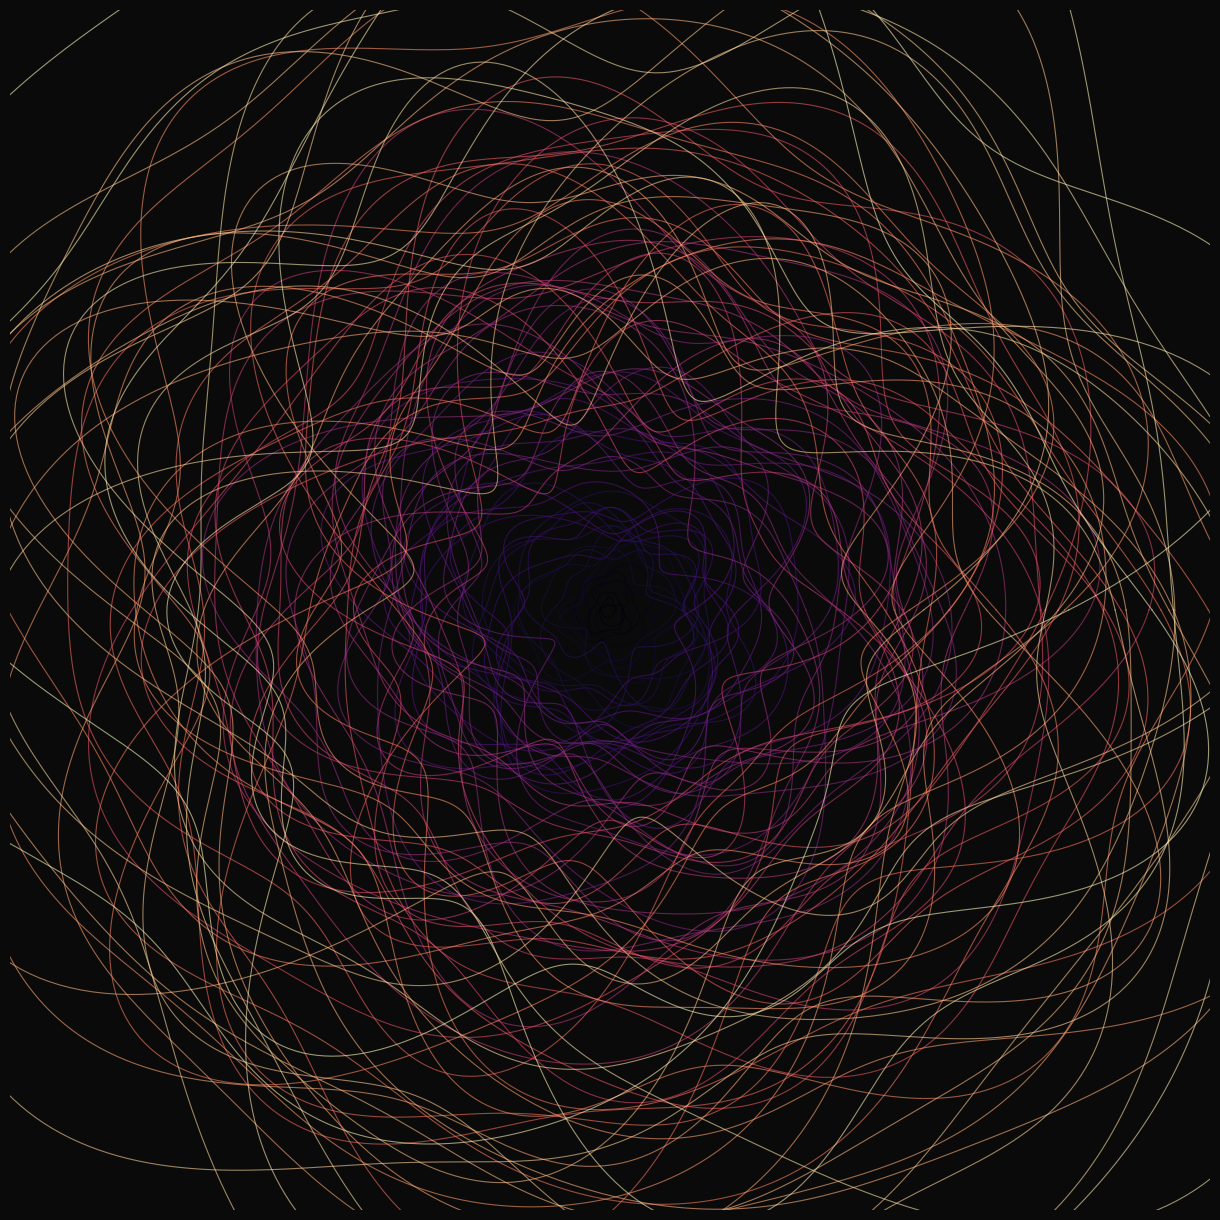

Python code for this plot:
"""
Concentric Chaos - Algorithmic Art
Creates chaotic concentric circles with noise-based deformations
"""

import numpy as np
import matplotlib.pyplot as plt

# Parameters
NUM_CIRCLES = 100
POINTS_PER_CIRCLE = 500
NOISE_AMPLITUDE = 0.3
NOISE_FREQUENCY = 8
COLORMAP = 'magma'
BACKGROUND = '#0a0a0a'
LINE_WIDTH = 0.8
ALPHA = 0.6
DPI = 150
OUTPUT_FILE = 'concentric_chaos.jpg'

def create_concentric_chaos():
    """Create chaotic concentric circle patterns"""
    
    print("Generating concentric chaos...")
    
    fig, ax = plt.subplots(figsize=(12, 12), dpi=DPI)
    fig.patch.set_facecolor(BACKGROUND)
    ax.set_facecolor(BACKGROUND)
    
    cmap = plt.get_cmap(COLORMAP)
    
    # Generate deformed circles
    for i in range(NUM_CIRCLES):
        radius = 0.1 + i * 0.09
        
        # Parametric angle
        theta = np.linspace(0, 2 * np.pi, POINTS_PER_CIRCLE)
        
        # Add multiple noise frequencies
        noise = 0
        for freq in range(1, NOISE_FREQUENCY):
            phase = np.random.rand() * 2 * np.pi
            amplitude = NOISE_AMPLITUDE / freq
            noise += amplitude * np.sin(freq * theta + phase)
        
        # Apply noise to radius
        r = radius * (1 + noise)
        
        # Convert to Cartesian
        x = r * np.cos(theta)
        y = r * np.sin(theta)
        
        # Color based on circle index
        color = cmap(i / NUM_CIRCLES)
        
        # Plot
        ax.plot(x, y, color=color, linewidth=LINE_WIDTH, alpha=ALPHA)
    
    max_radius = 0.1 + NUM_CIRCLES * 0.09 + NOISE_AMPLITUDE
    ax.set_xlim(-max_radius, max_radius)
    ax.set_ylim(-max_radius, max_radius)
    ax.set_aspect('equal')
    ax.axis('off')
    
    plt.tight_layout(pad=0)
    plt.savefig(OUTPUT_FILE, dpi=DPI, bbox_inches='tight', 
                pad_inches=0, facecolor=BACKGROUND)
    print(f"Saved: {OUTPUT_FILE}")
    plt.show()

if __name__ == "__main__":
    print("Creating Concentric Chaos art...")
    create_concentric_chaos()
    print("Complete!")
